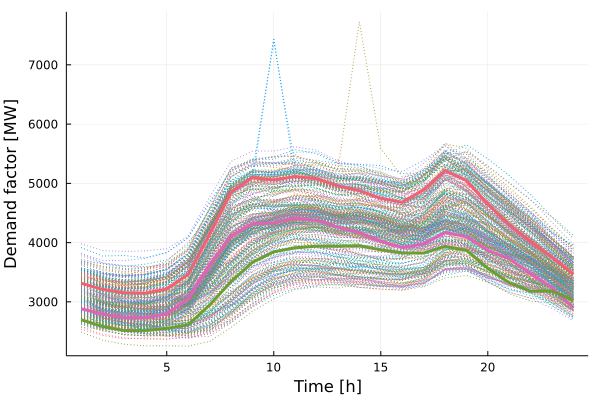

Data behind this chart, as committed beside it:
x1, x2, x3
3314, 2883, 2698
3211, 2791, 2585
3151, 2732, 2517
3144, 2733, 2515
3216, 2802, 2553
3463, 3044, 2612
4135, 3624, 2946
4848, 4109, 3340
5094, 4316, 3667
5058, 4331, 3845
5113, 4406, 3913
5078, 4375, 3940
4954, 4260, 3938
4876, 4169, 3947
4748, 4020, 3878
4682, 3919, 3825
4889, 3979, 3822
5213, 4168, 3937
5047, 4102, 3871
4650, 3865, 3566
4296, 3728, 3321
4012, 3473, 3178
3753, 3241, 3184
3466, 2899, 3022
